The GitHub repository fauzanaqil/combination-deep-transfer-learning contains a labelled image folder "dataset-glomeruli" with 3 categories: focal, normal, sclerosed. Examples follow, each with its label.

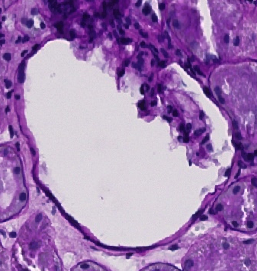
Label: normal

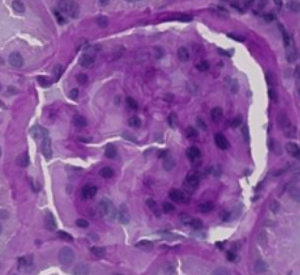
Label: sclerosed

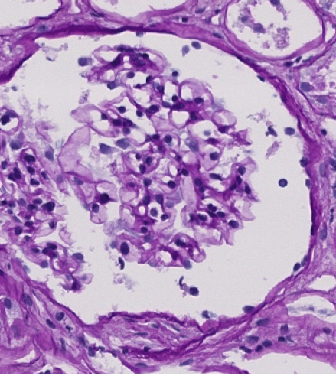
Label: normal

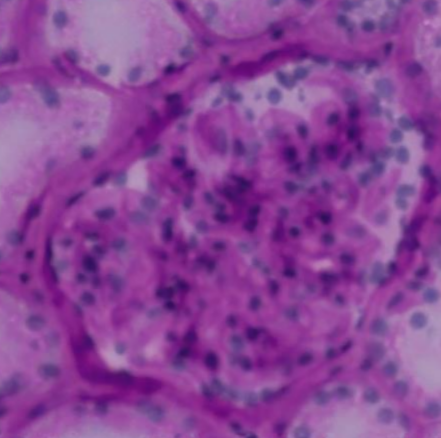
Label: focal

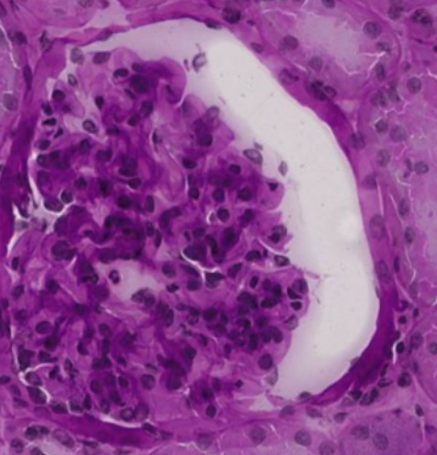
Label: focal

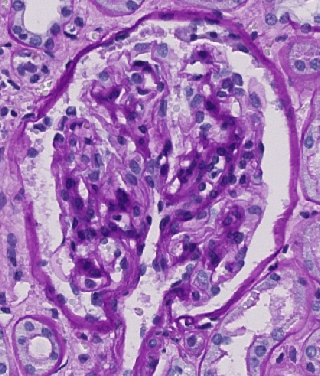
Label: sclerosed
